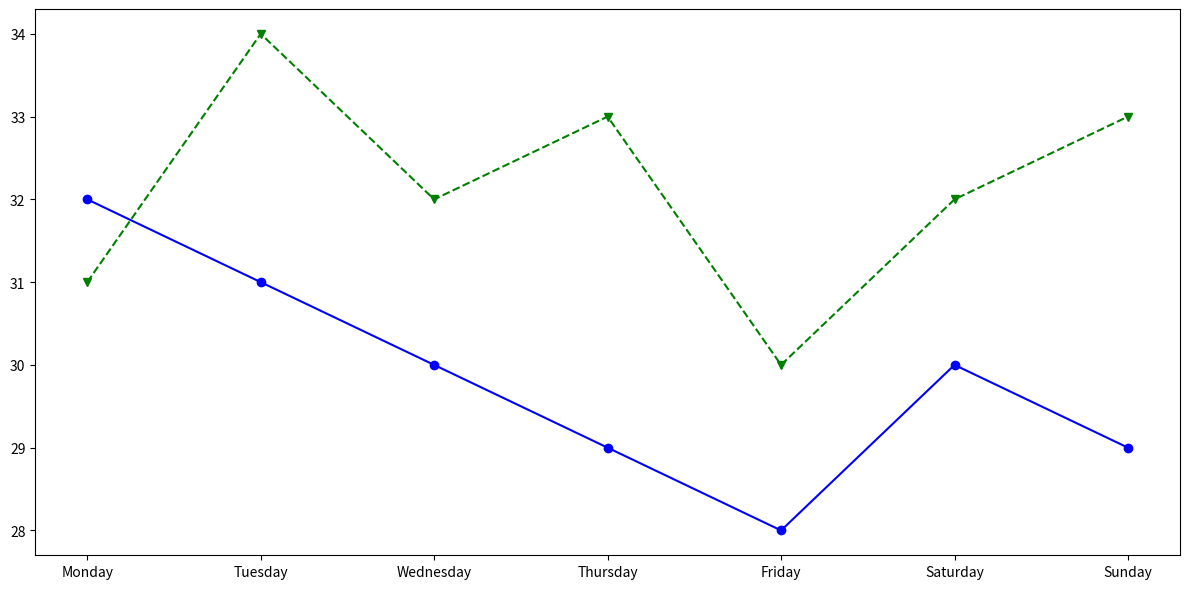

Generate this figure with matplotlib:
import matplotlib.pyplot as plt
import numpy as np

# Data for temperature readings over a week in degrees Celsius
days = ['Monday', 'Tuesday', 'Wednesday', 'Thursday', 'Friday', 'Saturday', 'Sunday']
# Altered temperature data for 2022 and 2023 while preserving the original structure
year_2022_temps = [32, 31, 30, 29, 28, 30, 29]  # Random shuffle of 2022 data
year_2023_temps = [31, 34, 32, 33, 30, 32, 33]  # Random shuffle of 2023 data

fig, ax = plt.subplots(figsize=(12, 6))

# Plotting the line charts for temperature variations in 2022 and 2023
ax.plot(days, year_2022_temps, marker='o', linestyle='-', color='blue')
ax.plot(days, year_2023_temps, marker='v', linestyle='--', color='green')

# Automatically adjust the layout
plt.tight_layout()

# Display the chart
plt.show()
